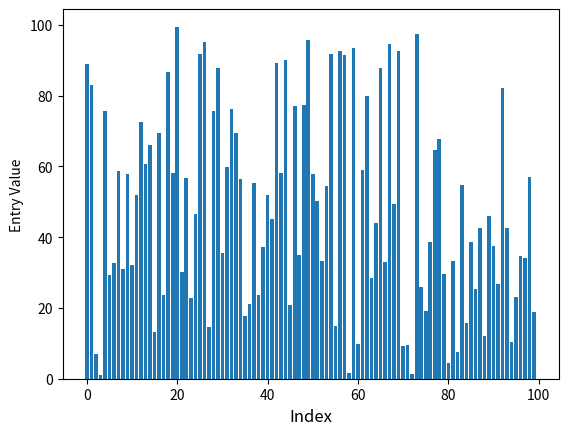

Write Python code to recreate this figure. (Note: this script raises an exception after producing the figure.)
import numpy as np
import matplotlib.pyplot as plt

def minimum(list):
    # Instead of np.min() just because we can.
    for i in range(len(list)):
        if i == 0:
            min = list[i]
        elif list[i] < min:
            min = list[i]

    return min

def plot(list, index):
    plt.figure()
    plt.bar(np.arange(0, len(list), 1), list)
    plt.xlabel('Index', fontsize=12)
    plt.ylabel('Entry Value')
    plt.savefig('Plots/' + str(index) + '.png')
    plt.close()


unsorted_list = list(np.random.uniform(0, 100, 100))
print(len(unsorted_list))
plot(unsorted_list, len(unsorted_list) + 1)

interim_list = unsorted_list
sorted_list = []
count = len(unsorted_list)
while len(interim_list) > 0:
    min = minimum(interim_list)
    sorted_list.append(min)
    interim_list.remove(min)
    plot(np.hstack([sorted_list, interim_list]), count)
    count -=1

print(sorted_list)
